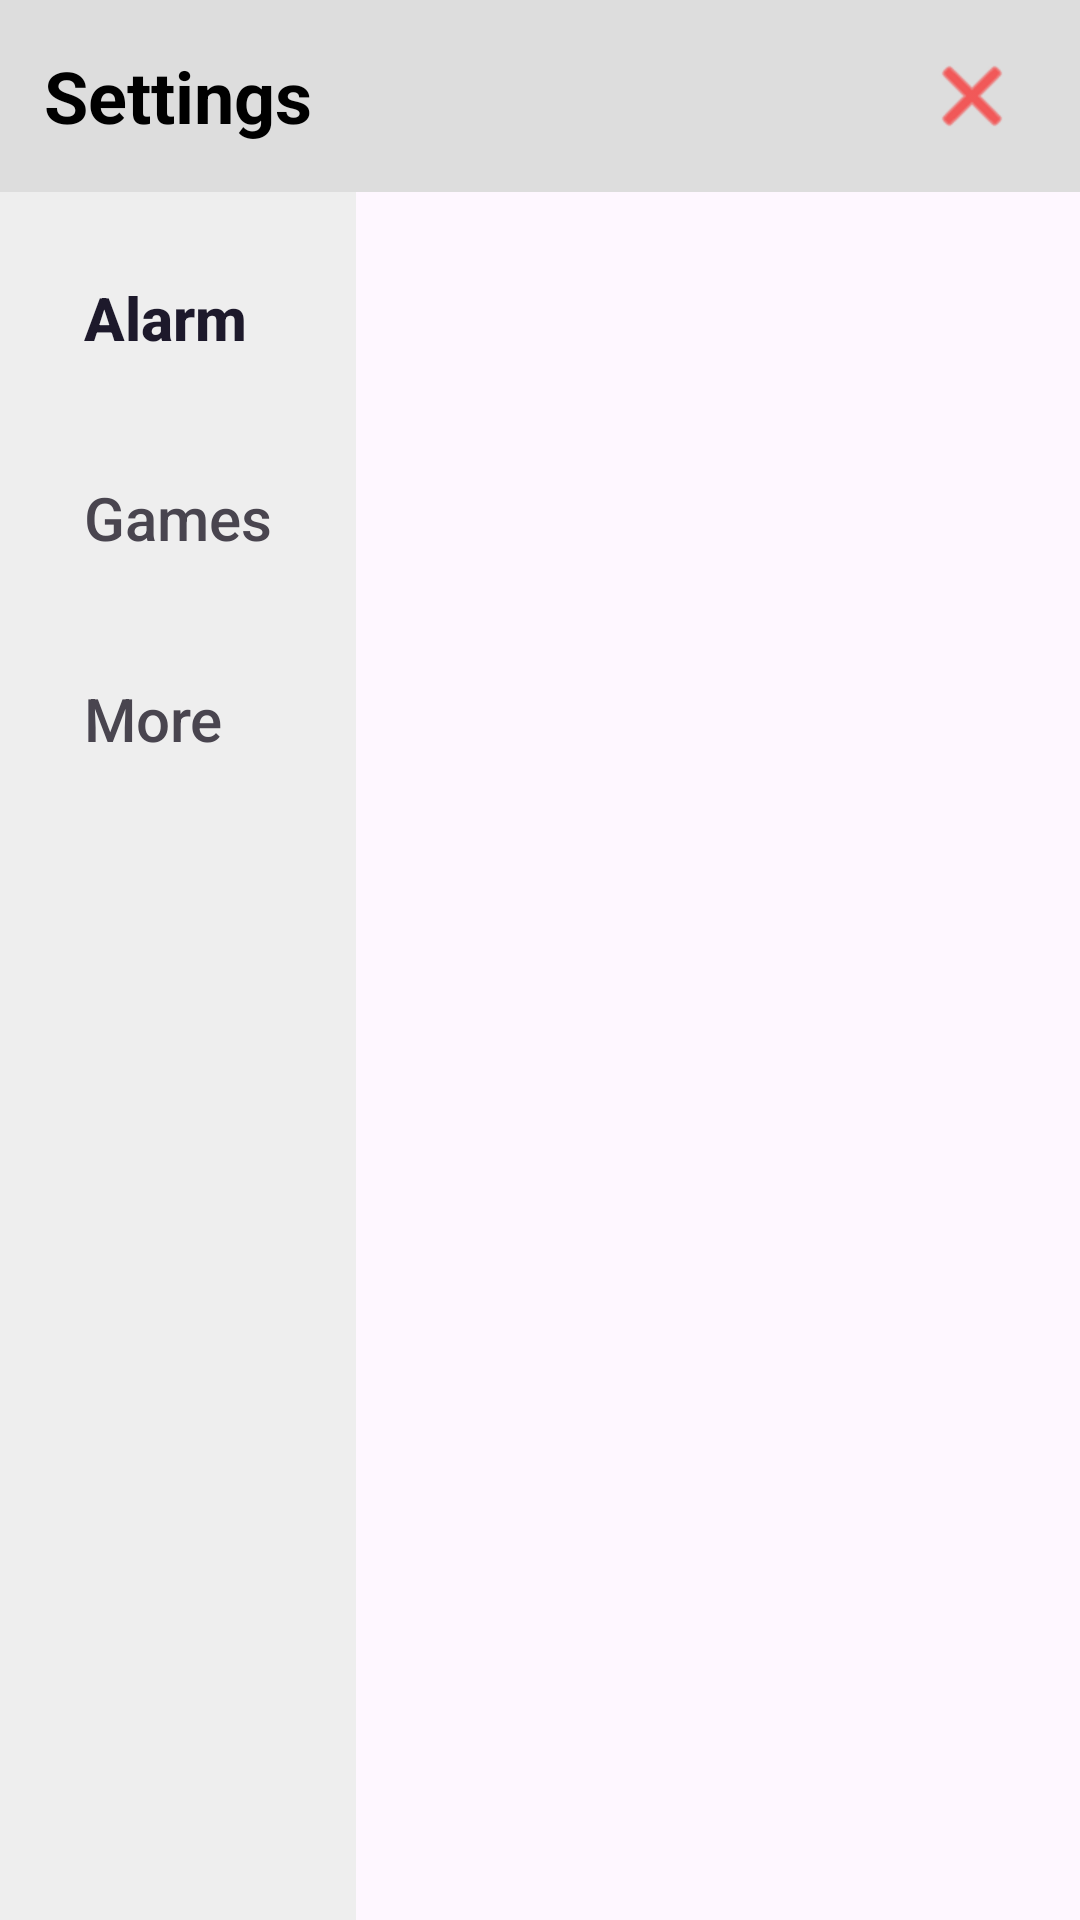

Layout XML and referenced resources for this Android screen:
<!-- AndroidManifest.xml: application theme Theme.FinalProject -->
<!-- res/layout/activity_settings.xml -->
<?xml version="1.0" encoding="utf-8"?>
<androidx.constraintlayout.widget.ConstraintLayout xmlns:android="http://schemas.android.com/apk/res/android"
    xmlns:tools="http://schemas.android.com/tools"
    android:layout_width="match_parent"
    android:layout_height="match_parent"
    xmlns:app="http://schemas.android.com/apk/res-auto">

    <com.google.android.material.appbar.MaterialToolbar
        android:id="@+id/header_bar"
        android:layout_width="match_parent"
        android:layout_height="wrap_content"
        android:background="#DDD"
        android:minHeight="?attr/actionBarSize"
        android:theme="?attr/actionBarTheme"
        app:layout_constraintTop_toTopOf="parent" />

    <androidx.constraintlayout.widget.Guideline
        android:id="@+id/guideline33"
        android:layout_width="wrap_content"
        android:layout_height="wrap_content"
        android:orientation="vertical"
        app:layout_constraintGuide_percent="0.33" />

    <ImageButton
        android:id="@+id/close_settings"
        android:layout_width="wrap_content"
        android:layout_height="wrap_content"
        android:layout_margin="20dp"
        android:background="#00000000"
        app:tint="#F00"
        app:layout_constraintBottom_toBottomOf="@+id/header_bar"
        app:layout_constraintEnd_toEndOf="parent"
        app:layout_constraintTop_toTopOf="@+id/header_bar"
        app:srcCompat="@android:drawable/ic_menu_close_clear_cancel" />

    <TextView
        android:layout_width="0dp"
        android:layout_height="0dp"
        android:layout_margin="0dp"
        android:text="Settings"
        android:textColor="@color/black"
        android:textSize="24sp"
        android:textStyle="bold"
        android:gravity="center"
        app:layout_constraintBottom_toBottomOf="@+id/header_bar"
        app:layout_constraintTop_toTopOf="@+id/header_bar"
        app:layout_constraintEnd_toStartOf="@+id/guideline33"
        app:layout_constraintHorizontal_bias="0.5"
        app:layout_constraintStart_toStartOf="@+id/header_bar" />

    <com.google.android.material.navigation.NavigationView
        android:id="@+id/settings_options"
        android:layout_width="0dp"
        android:layout_height="0dp"
        android:background="#EEE"
        app:itemTextAppearance="@style/menu_text_style"
        app:itemVerticalPadding="20dp"
        app:layout_constraintBottom_toBottomOf="parent"
        app:layout_constraintEnd_toStartOf="@+id/guideline33"
        app:layout_constraintStart_toStartOf="@id/header_bar"
        app:layout_constraintTop_toBottomOf="@id/header_bar"
        app:menu="@menu/settings_popup_menu">

    </com.google.android.material.navigation.NavigationView>

    <androidx.viewpager2.widget.ViewPager2
        android:id="@+id/view_pager"
        android:layout_width="0dp"
        android:layout_height="0dp"
        app:layout_constraintBottom_toBottomOf="parent"
        app:layout_constraintEnd_toEndOf="parent"
        app:layout_constraintStart_toEndOf="@+id/settings_options"
        app:layout_constraintTop_toBottomOf="@+id/header_bar" />


</androidx.constraintlayout.widget.ConstraintLayout>
<!-- resources referenced by this layout -->
<resources>
  <color name="black">#FF000000</color>
  <style name="menu_text_style" parent="@android:style/TextAppearance.DeviceDefault.Widget.ActionBar.Menu">
          <item name="android:textSize">20sp</item>
          <item name="android:textAllCaps">false</item>
      </style>
  <style name="Theme.FinalProject" parent="Base.Theme.FinalProject" />
  <style name="Base.Theme.FinalProject" parent="Theme.Material3.DayNight.NoActionBar">
          
          
      </style>
</resources>
